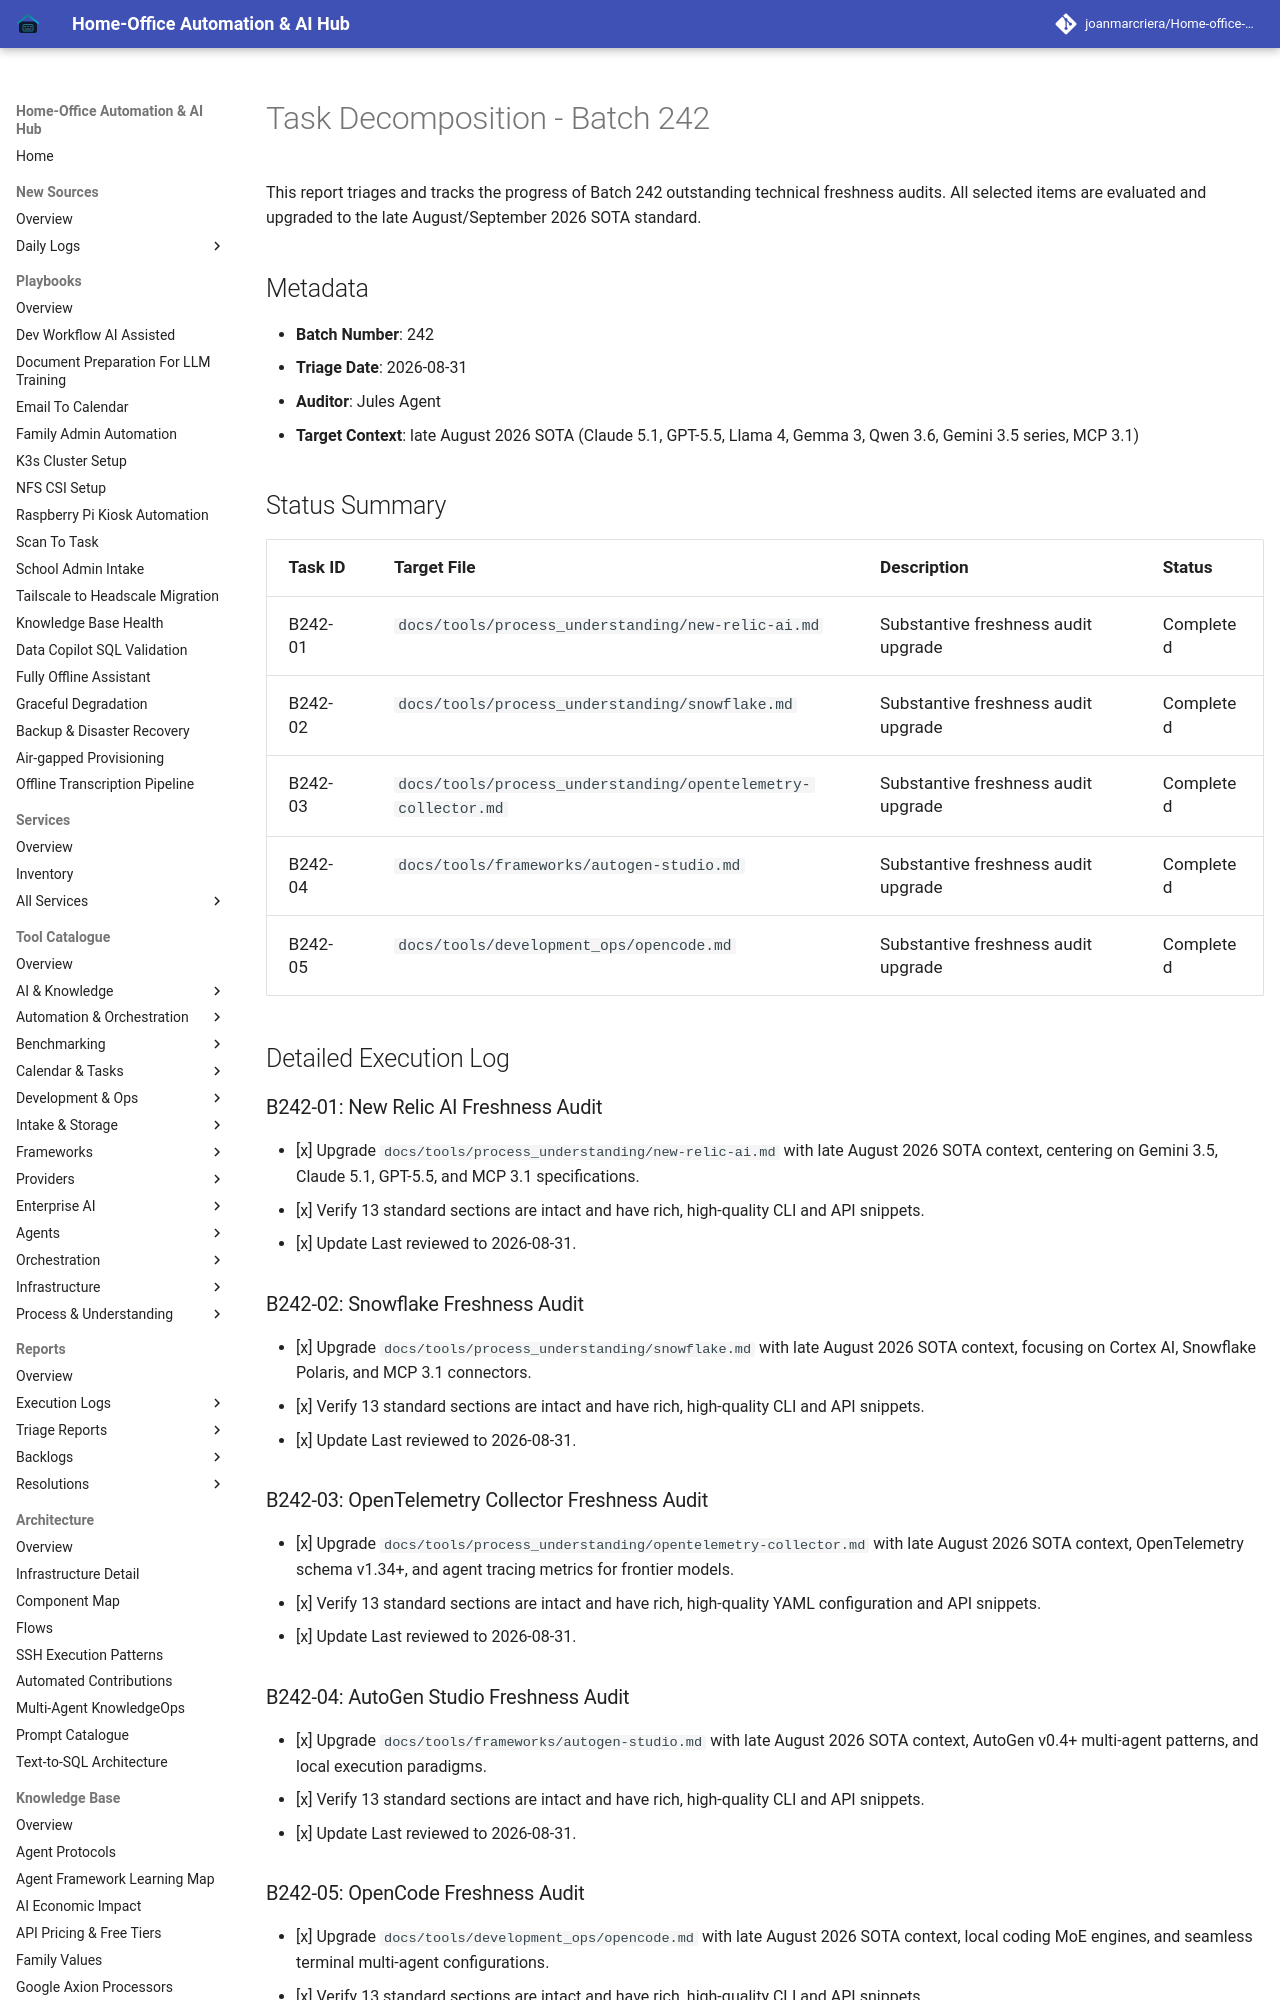

repository: joanmarcriera/Home-office-automations · page: reports/task-decomposition-batch-242/index.html · generator: mkdocs

# Task Decomposition - Batch 242

This report triages and tracks the progress of Batch 242 outstanding technical freshness audits. All selected items are evaluated and upgraded to the late August/September 2026 SOTA standard.

## Metadata
- **Batch Number**: 242
- **Triage Date**: 2026-08-31
- **Auditor**: Jules Agent
- **Target Context**: late August 2026 SOTA (Claude 5.1, GPT-5.5, Llama 4, Gemma 3, Qwen 3.6, Gemini 3.5 series, MCP 3.1)

## Status Summary

| Task ID | Target File | Description | Status |
| :--- | :--- | :--- | :--- |
| B242-01 | `docs/tools/process_understanding/new-relic-ai.md` | Substantive freshness audit upgrade | Completed |
| B242-02 | `docs/tools/process_understanding/snowflake.md` | Substantive freshness audit upgrade | Completed |
| B242-03 | `docs/tools/process_understanding/opentelemetry-collector.md` | Substantive freshness audit upgrade | Completed |
| B242-04 | `docs/tools/frameworks/autogen-studio.md` | Substantive freshness audit upgrade | Completed |
| B242-05 | `docs/tools/development_ops/opencode.md` | Substantive freshness audit upgrade | Completed |

## Detailed Execution Log

### B242-01: New Relic AI Freshness Audit
- [x] Upgrade `docs/tools/process_understanding/new-relic-ai.md` with late August 2026 SOTA context, centering on Gemini 3.5, Claude 5.1, GPT-5.5, and MCP 3.1 specifications.
- [x] Verify 13 standard sections are intact and have rich, high-quality CLI and API snippets.
- [x] Update Last reviewed to 2026-08-31.
